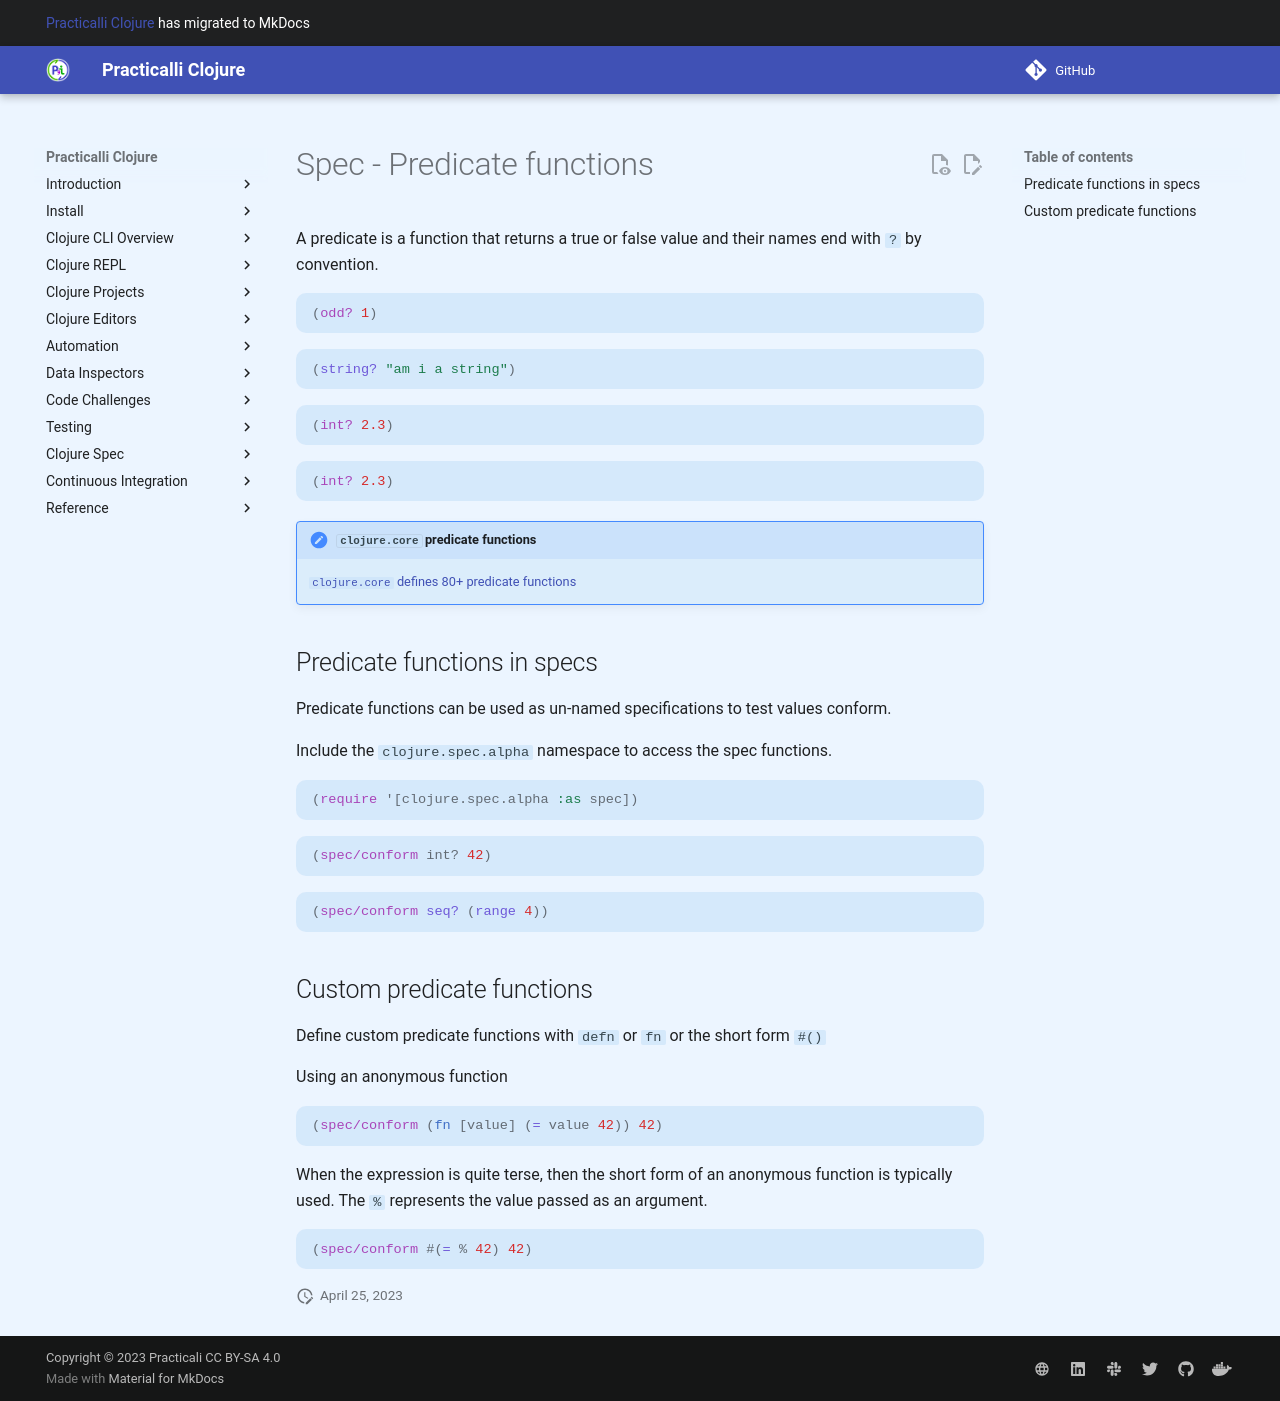

repository: practicalli/clojure · page: clojure-spec/data/predicate-functions/index.html · generator: mkdocs

# Spec - Predicate functions

A predicate is a function that returns a true or false value and their names end with `?` by convention.

```clojure
(odd? 1)
```

```clojure
(string? "am i a string")
```

```clojure
(int? 2.3)
```

```clojure
(int? 2.3)
```

!!! HINT "`clojure.core` predicate functions"
    [`clojure.core` defines 80+ predicate functions](/reference/standard-library/predicate-functions.md)

## Predicate functions in specs

Predicate functions can be used as un-named specifications to test values conform.

Include the `clojure.spec.alpha` namespace to access the spec functions.

```clojure
(require '[clojure.spec.alpha :as spec])
```

```clojure
(spec/conform int? 42)
```

```clojure
(spec/conform seq? (range 4))
```

## Custom predicate functions

Define custom predicate functions with `defn` or `fn` or the short form `#()`

Using an anonymous function

```clojure
(spec/conform (fn [value] (= value 42)) 42)
```

When the expression is quite terse, then the short form of an anonymous function is typically used.  The `%` represents the value passed as an argument.

```clojure
(spec/conform #(= % 42) 42)
```
